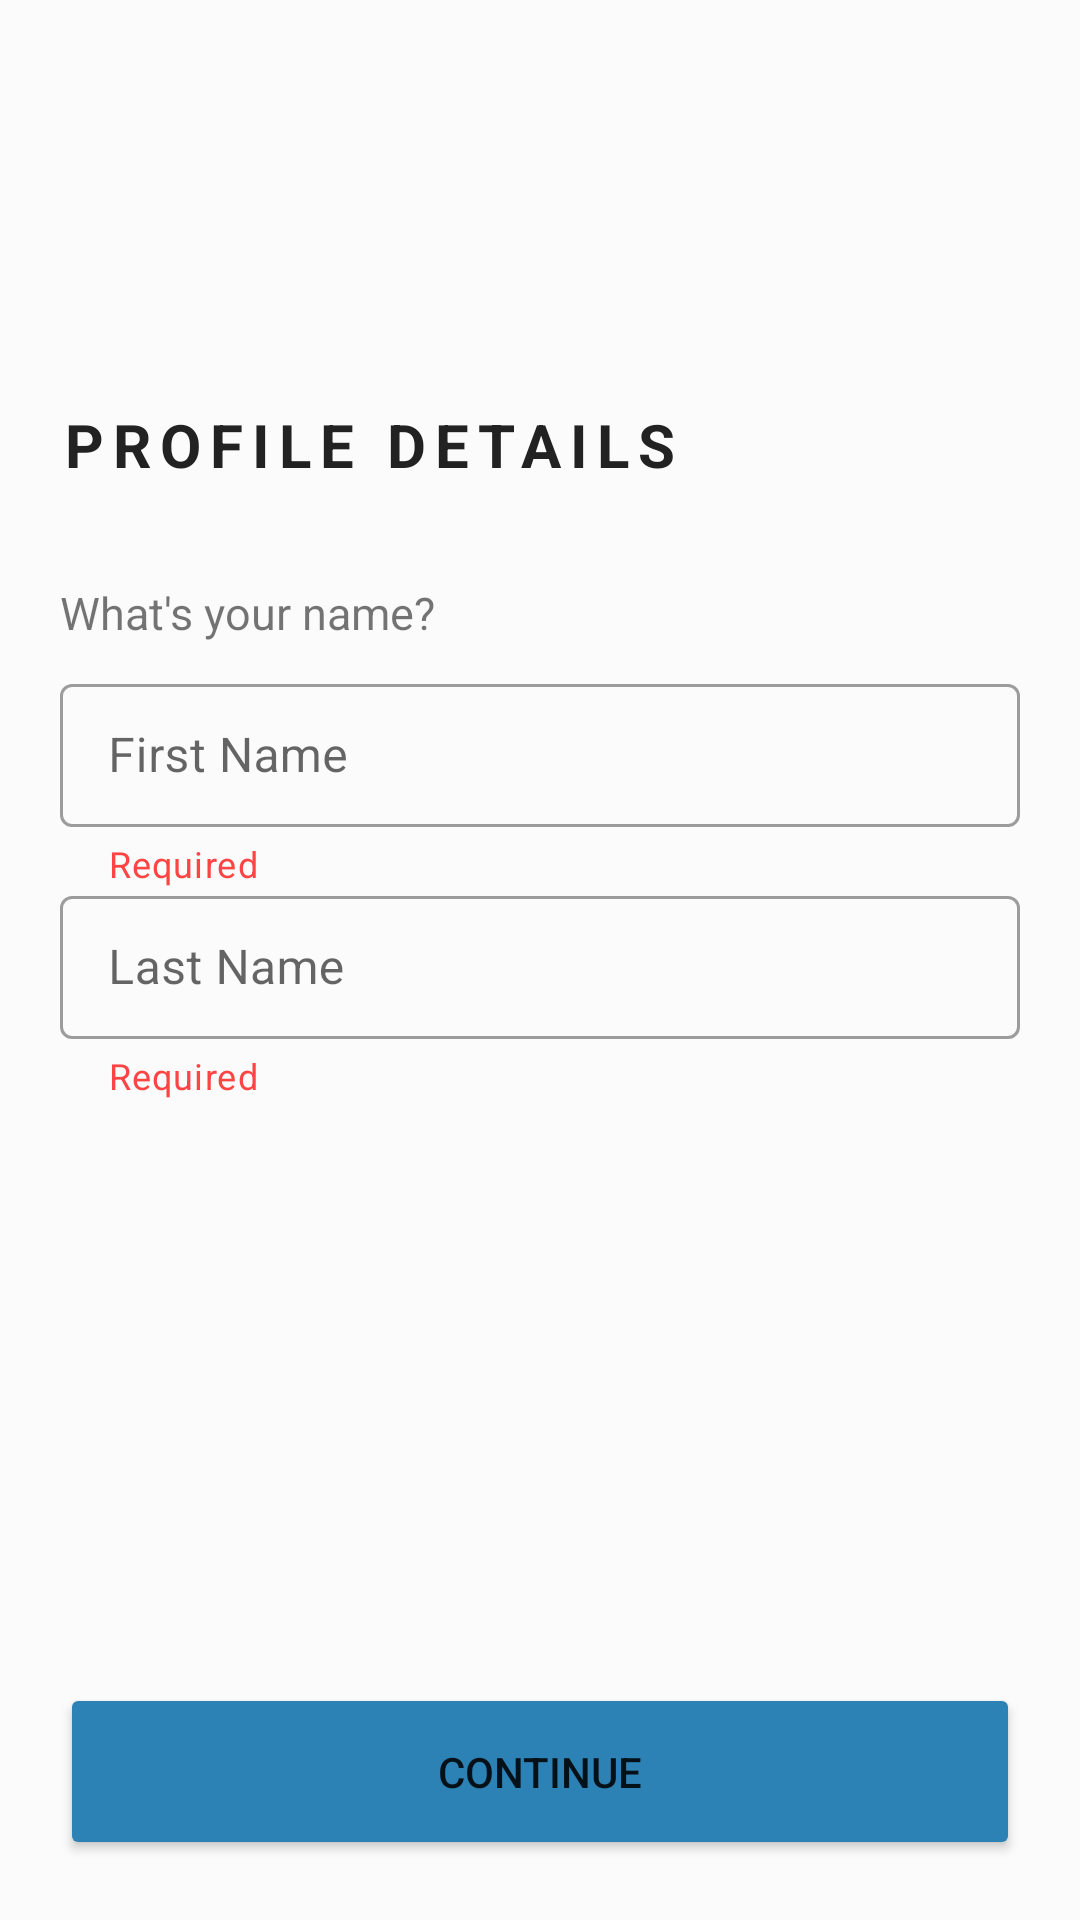

Produce the Android XML layout that renders to this screen, including the resource entries it uses.
<!-- AndroidManifest.xml: application theme Theme.AWS_Internship -->
<!-- res/layout/activity_profile_details.xml -->
<?xml version="1.0" encoding="utf-8"?>
<androidx.constraintlayout.widget.ConstraintLayout xmlns:android="http://schemas.android.com/apk/res/android"
    xmlns:app="http://schemas.android.com/apk/res-auto"
    xmlns:tools="http://schemas.android.com/tools"
    android:layout_width="match_parent"
    android:layout_height="match_parent"
    android:layout_margin="10dp"
    android:background="#fbfbfb"
    android:padding="20dp"
    tools:context=".ProfileDetails">

    <ImageView
        android:id="@+id/ivLogo"
        android:layout_width="86dp"
        android:layout_height="75dp"
        app:layout_constraintEnd_toEndOf="parent"
        app:layout_constraintStart_toStartOf="parent"
        app:layout_constraintTop_toTopOf="parent"
        app:srcCompat="@drawable/aws_logo" />

    <TextView
        android:id="@+id/tvTitleHeading"
        android:layout_width="match_parent"
        android:layout_height="wrap_content"
        android:letterSpacing=".15"
        android:text="@string/signup_profile_details_title"
        android:textAlignment="viewStart"
        android:textColor="@color/gray"
        android:textSize="20sp"
        android:textStyle="bold"
        app:layout_constraintBottom_toBottomOf="parent"
        app:layout_constraintEnd_toEndOf="parent"
        app:layout_constraintStart_toStartOf="parent"
        app:layout_constraintTop_toTopOf="parent"
        app:layout_constraintVertical_bias="0.19999999" />

    <TextView
        android:id="@+id/tvTitleHeadingDescription"
        android:layout_width="match_parent"
        android:layout_height="wrap_content"
        android:text="@string/signup_profile_details_description"
        android:textAlignment="viewStart"
        android:textSize="15dp"
        app:layout_constraintBottom_toBottomOf="parent"
        app:layout_constraintEnd_toEndOf="parent"
        app:layout_constraintStart_toStartOf="parent"
        app:layout_constraintTop_toTopOf="parent"
        app:layout_constraintVertical_bias="0.3" />

    <com.google.android.material.textfield.TextInputLayout
        android:id="@+id/tilFirstName"
        style="@style/Widget.MaterialComponents.TextInputLayout.OutlinedBox.Dense"
        android:layout_width="match_parent"
        android:layout_height="wrap_content"
        android:layout_marginVertical="10dp"
        app:helperText="@string/HelperText"
        app:helperTextTextColor="@android:color/holo_red_light"
        app:layout_constraintBottom_toBottomOf="parent"
        app:layout_constraintEnd_toEndOf="parent"
        app:layout_constraintHorizontal_bias="0.5"
        app:layout_constraintStart_toStartOf="parent"
        app:layout_constraintTop_toTopOf="parent"
        app:layout_constraintVertical_bias="0.38">

        <com.google.android.material.textfield.TextInputEditText
            android:id="@+id/tiFirstName"
            android:layout_width="match_parent"
            android:layout_height="match_parent"
            android:hint="First Name"
            />


    </com.google.android.material.textfield.TextInputLayout>

    <com.google.android.material.textfield.TextInputLayout
        android:id="@+id/tilLastName"
        style="@style/Widget.MaterialComponents.TextInputLayout.OutlinedBox.Dense"
        android:layout_width="match_parent"
        android:layout_height="wrap_content"
        android:layout_marginVertical="10dp"
        app:helperText="@string/HelperText"
        app:helperTextTextColor="@android:color/holo_red_light"
        app:layout_constraintBottom_toBottomOf="parent"
        app:layout_constraintEnd_toEndOf="parent"
        app:layout_constraintHorizontal_bias="0.5"
        app:layout_constraintStart_toStartOf="parent"
        app:layout_constraintTop_toTopOf="parent"
        app:layout_constraintVertical_bias="0.52">

        <com.google.android.material.textfield.TextInputEditText
            android:id="@+id/tiLastName"
            android:layout_width="match_parent"
            android:layout_height="match_parent"
            android:hint="Last Name" />


    </com.google.android.material.textfield.TextInputLayout>


    <Button
        android:id="@+id/btnProceed"
        android:layout_width="match_parent"
        android:layout_height="wrap_content"
        android:padding="20dp"
        android:text="Continue"
        app:backgroundTint="@color/blue_primary"
        app:layout_constraintBottom_toBottomOf="parent"
        app:layout_constraintEnd_toEndOf="parent"
        app:layout_constraintHorizontal_bias="0.5"
        app:layout_constraintStart_toStartOf="parent"
        app:layout_constraintTop_toTopOf="parent"
        app:layout_constraintVertical_bias="1.0" />

</androidx.constraintlayout.widget.ConstraintLayout>
<!-- resources referenced by this layout -->
<resources>
  <color name="blue_primary">#2D82B5</color>
  <color name="gray">#222222</color>
  <string name="HelperText">Required</string>
  <string name="signup_profile_details_description">What\'s your name?</string>
  <string name="signup_profile_details_title">PROFILE DETAILS</string>
  <style name="Theme.AWS_Internship" parent="Theme.MaterialComponents.DayNight.NoActionBar">
          
          <item name="colorPrimary">@color/blue_primary</item>
          <item name="colorPrimaryVariant">@color/blue_primary</item>
          <item name="colorOnPrimary">@color/white</item>
          
          <item name="colorSecondary">@color/blue_secondary</item>
          <item name="colorSecondaryVariant">@color/blue_secondary</item>
          <item name="colorOnSecondary">@color/black</item>
          
          <item name="android:statusBarColor">?attr/colorPrimaryVariant</item>
          
      </style>
  <color name="white">#FFFFFFFF</color>
  <color name="blue_secondary">#53A6D8</color>
  <color name="black">#FF000000</color>
</resources>
